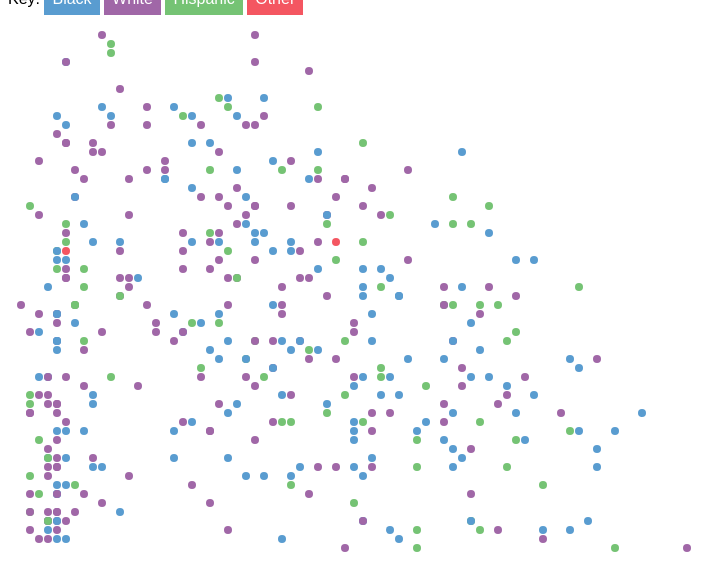
D3 v3 page, settled after 480 driven frames (8 s of simulated time); the page loaded 1 data file(s).


// ── vis2.js
var dataset;

d3.csv("executions.csv", function(error, data) {

    if (error) {  //If error is not null, something went wrong.
        console.log(error);  //Log the error.
    } else {      //If no error, the file loaded correctly. Yay!
        dataset = data;
        console.log(dataset); //Log the data.
        generateVis();
        // hideLoadingMsg();
    }
});

var w = 1000;
var h = 800;

function generateVis() {

    var xScale = d3.scale.ordinal()
        .domain(d3.range(dataset.length))
        .rangeRoundBands([0, w], 0.05);

    var yScale = d3.scale.linear()
        .domain([0, d3.max(dataset)])
        .range([0, h]);

    //Create SVG element
    var svg = d3.select("body")
        .append("svg")
        .attr("width", w)
        .attr("height", h);

    svg.selectAll("circle")
        .data(dataset)
        .enter()
        .append("circle") 
        .attr("cx", function(d) {
            return 900*Number(d.xcor) + 220;
        })
        .attr("cy", function(d) {
            return 900*Number(d.ycor) + 360;
        })
        .attr("r", 4)
        //.style.visibility = "visible";
        //.attr("visibility", "visible")
        .attr("fill", function(d) {
                return d.racecol;
        })
        .attr("width", xScale.rangeBand())
        .attr("height", function(d) {
            return yScale(d);
        })
        .on("mouseover",function(d) {
            console.log(d.num);
            d3.select(this)
                .attr("fill", "black")

            var xPosition = parseFloat(d3.select(this).attr("x")) + xScale.rangeBand() / 2;
            var yPosition = parseFloat(d3.select(this).attr("y")) / 2 + h / 2;

            //Update the tooltip position and value
            d3.select("#tooltip")
                .select("#value")
                .text(d.LastS);
            d3.select("#name")
                .text(d.FirstName + " " + d.LastName);
            d3.select("#date")
                .text("(Age " + d.Age + ", " + d.Date + ")");

            if (d.form != "y") {
                changeimage(d.image);
            } else {
                changeimage("nophoto.jpg");
            }

            //Show the tooltip
            d3.select("#tooltip").classed("hidden", false);
        })

        .on("mouseout",function(d) {
            //console.log(d.num);
            d3.select(this)
                .attr("fill", function(d) {
                return d.racecol;
                })

            //Hide the tooltip
            d3.select("#tooltip").classed("hidden", true);

        });

    d3.select("#button1")
        .on("click", function(d) {
            svg.selectAll("circle")
                    .attr("visibility", "hidden");
            // if (svg.selectAll("circle").style.visibility == "visible") {
            //     console.log(svg.selectAll("circle").style.visibility);
            //     svg.selectAll("circle")
            //         .attr("visibility", "hidden");
            // } else {
            //     console.log(svg.selectAll("circle").style.visibility);
            //     svg.selectAll("circle")
            //         .attr("visibility", "visible");
            // }  
        })

    d3.select("#button2")
        .on("click", function(d) {
            alert("hi");
        })

    d3.select("#button3")
        .on("click", function(d) {
            alert("hi");
        })
} 

function changeimage(d) {
    document.getElementById("photo").src = d;
}

// function updateData() {

//     // Select the section we want to apply our changes to
//     var svg = d3.select("body").transition();

//     // Make the changes
//         svg.select("circle")   // change the line
//             .duration(750)
//             .style.visibilty="hidden";
//         svg.select(".x.axis") // change the x axis
//             .duration(750)
//             .call(xAxis);
//         svg.select(".y.axis") // change the y axis
//             .duration(750)
//             .call(yAxis);

//     });
// }

function addimage(d) {
    // var newphoto = document.createElement("span");
    // console.log(newphoto);
    // document.getElementByID("photo").style.visibilty="visible";
    var img = new Image();
    img.src = d
    photo.appendChild(img);
}

function removeimage(d) {
    // var img = document.getElementById("photo");
    // img.parentNode.removeChild(img);
    // document.getElementByID("photo").style.visibilty="hidden";
}



### data: executions.csv, 303939 bytes — head not shown